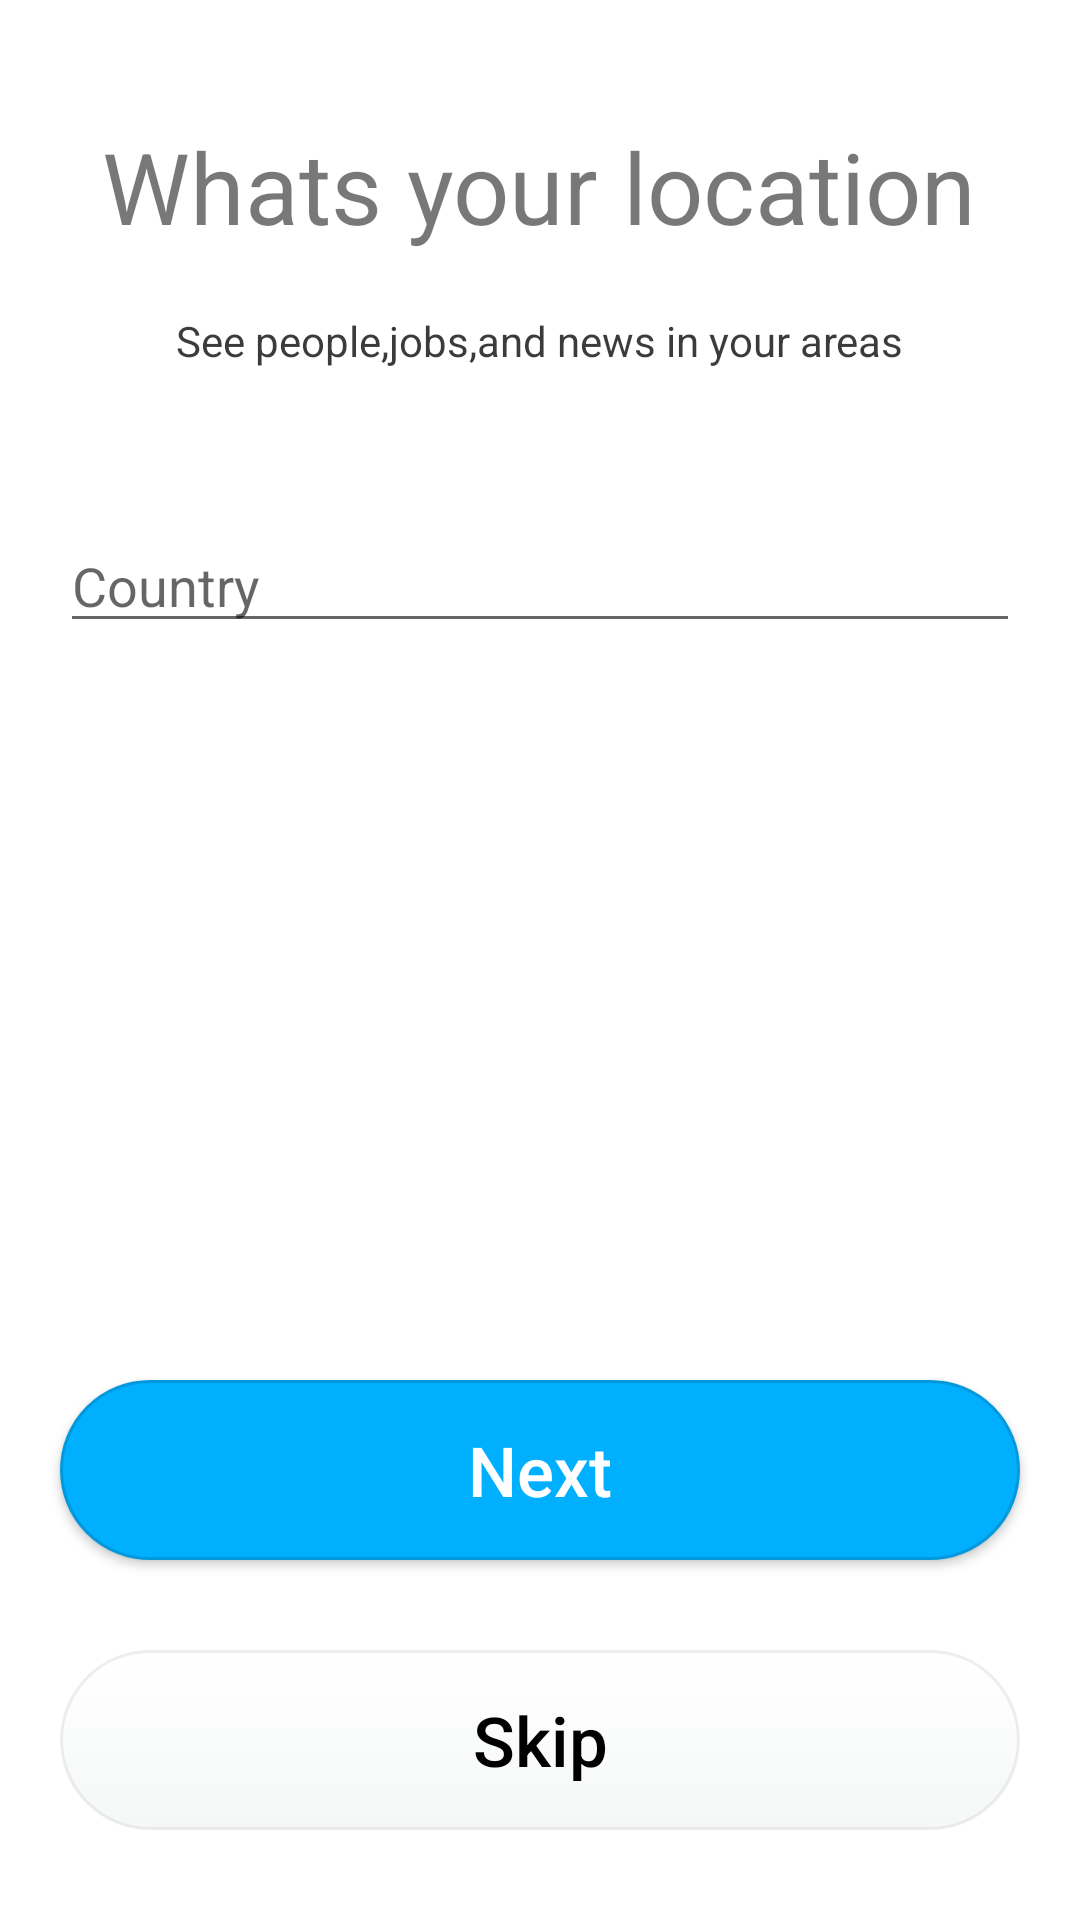

This screen was rendered from an Android layout file. Write that file and the resources it references.
<!-- AndroidManifest.xml: application theme Theme.JobFinding -->
<!-- res/layout/activity_location_and_picture_activty.xml -->
<?xml version="1.0" encoding="utf-8"?>
<RelativeLayout xmlns:android="http://schemas.android.com/apk/res/android"
    xmlns:app="http://schemas.android.com/apk/res-auto"
    xmlns:tools="http://schemas.android.com/tools"
    android:layout_width="match_parent"
    android:layout_height="match_parent"
    tools:context=".LocationAndPictureActivty">
    <TextView
        android:layout_width="wrap_content"
        android:layout_height="wrap_content"
        android:layout_centerHorizontal="true"
        android:text="Whats your location"
        android:textSize="33dp"
        android:textColor="#88020202"
        android:layout_marginTop="40dp"
        android:id="@+id/txtjob"/>
    <TextView
        android:layout_width="wrap_content"
        android:layout_height="wrap_content"
        android:layout_centerHorizontal="true"
        android:text="See people,jobs,and news in your areas"
        android:textSize="14dp"
        android:textColor="#C6020202"
        android:layout_marginTop="20dp"
        android:id="@+id/txtf"
        android:layout_below="@+id/txtjob"/>
    <AutoCompleteTextView
        android:id="@+id/edtlocation"
        android:layout_width="match_parent"
        android:layout_height="wrap_content"
        android:hint="Country"
        android:layout_marginTop="50dp"
        android:layout_marginHorizontal="20dp"
        android:layout_below="@+id/txtf"
        android:ems="10"
        />
    <androidx.appcompat.widget.AppCompatButton
        android:layout_width="match_parent"
        android:layout_height="60dp"
        android:layout_below="@+id/imgceneter"
        android:layout_marginHorizontal="20dp"
        android:text="@string/next"
        android:textColor="#fff"
        android:textSize="23dp"
        android:textAllCaps="false"
        android:background="@drawable/buttonshapeblue"
        android:id="@+id/btnloc"
        android:onClick="btnloc"
        tools:ignore="OnClick"
        android:layout_marginBottom="30dp"
        android:layout_above="@+id/btnSkip"/>
    <androidx.appcompat.widget.AppCompatButton
        android:layout_width="match_parent"
        android:layout_height="60dp"
        android:layout_below="@+id/imgceneter"
        android:layout_marginHorizontal="20dp"
        android:text="@string/skip"
        android:textColor="#000000"
        android:textSize="23dp"
        android:textAllCaps="false"
        android:background="@drawable/bordershape"
        android:id="@+id/btnSkip"
        android:onClick="btnSkip"
        tools:ignore="OnClick"
        android:layout_alignParentBottom="true"
        android:layout_marginBottom="30dp"
        />


</RelativeLayout>
<!-- resources referenced by this layout -->
<resources>
  <!-- drawable bordershape (drawable) -->
  <?xml version="1.0" encoding="utf-8"?>
  <selector xmlns:android="http://schemas.android.com/apk/res/android">
      <item android:state_pressed="true" >
          <shape android:shape="rectangle"  >
              <corners android:radius="50dip" />
              <stroke android:width="1dip" android:color="#11070707" />
              <gradient android:angle="-90" android:startColor="#FFFFFF" android:endColor="#F5F8F7" />
          </shape>
      </item>
      <item android:state_focused="true">
          <shape android:shape="rectangle"  >
              <corners android:radius="50dip" />
              <stroke android:width="1dip" android:color="#11070707" />
              <gradient android:angle="-90" android:startColor="#FFFFFF" android:endColor="#F5F8F7" />
          </shape>
      </item>
      <item >
          <shape android:shape="rectangle"  >
              <corners android:radius="50dip" />
              <stroke android:width="1dip" android:color="#11070707" />
              <gradient android:angle="-90" android:startColor="#FFFFFF" android:endColor="#F5F8F7" />
          </shape>
      </item>
  </selector>
  <!-- drawable buttonshapeblue (drawable) -->
  <?xml version="1.0" encoding="utf-8"?>
  <selector xmlns:android="http://schemas.android.com/apk/res/android">
      <item android:state_pressed="true" >
          <shape android:shape="rectangle"  >
              <corners android:radius="50dip" />
              <stroke android:width="1dip" android:color="#0298DC" />
              <gradient android:angle="-90" android:startColor="#00B0FF" android:endColor="#00B0FF" />
          </shape>
      </item>
      <item android:state_focused="true">
          <shape android:shape="rectangle"  >
              <corners android:radius="50dip" />
              <stroke android:width="1dip" android:color="#0298DC" />
              <gradient android:angle="-90" android:startColor="#00B0FF" android:endColor="#00B0FF" />
          </shape>
      </item>
      <item >
          <shape android:shape="rectangle"  >
              <corners android:radius="50dip" />
              <stroke android:width="1dip" android:color="#0298DC" />
              <gradient android:angle="-90" android:startColor="#00B0FF" android:endColor="#00B0FF" />
          </shape>
      </item>
  </selector>
  <string name="next">Next</string>
  <string name="skip">Skip</string>
  <style name="Theme.JobFinding" parent="Theme.MaterialComponents.DayNight.DarkActionBar">
          
          <item name="colorPrimary">@color/purple_500</item>
          <item name="colorPrimaryVariant">@color/purple_700</item>
          <item name="colorOnPrimary">@color/white</item>
          
          <item name="colorSecondary">@color/teal_200</item>
          <item name="colorSecondaryVariant">@color/teal_700</item>
          <item name="colorOnSecondary">@color/black</item>
          
          <item name="android:statusBarColor" tools:targetApi="l">?attr/colorPrimaryVariant</item>
          
      </style>
  <!-- not gathered from this repository: default colours our renderer supplied (Android Studio template values) -->
  <color name="purple_500">#FF6200EE</color>
  <color name="purple_700">#FF3700B3</color>
  <color name="teal_200">#FF03DAC5</color>
  <color name="teal_700">#FF018786</color>
  <color name="black">#FF000000</color>
  <color name="white">#FFFFFFFF</color>
</resources>
